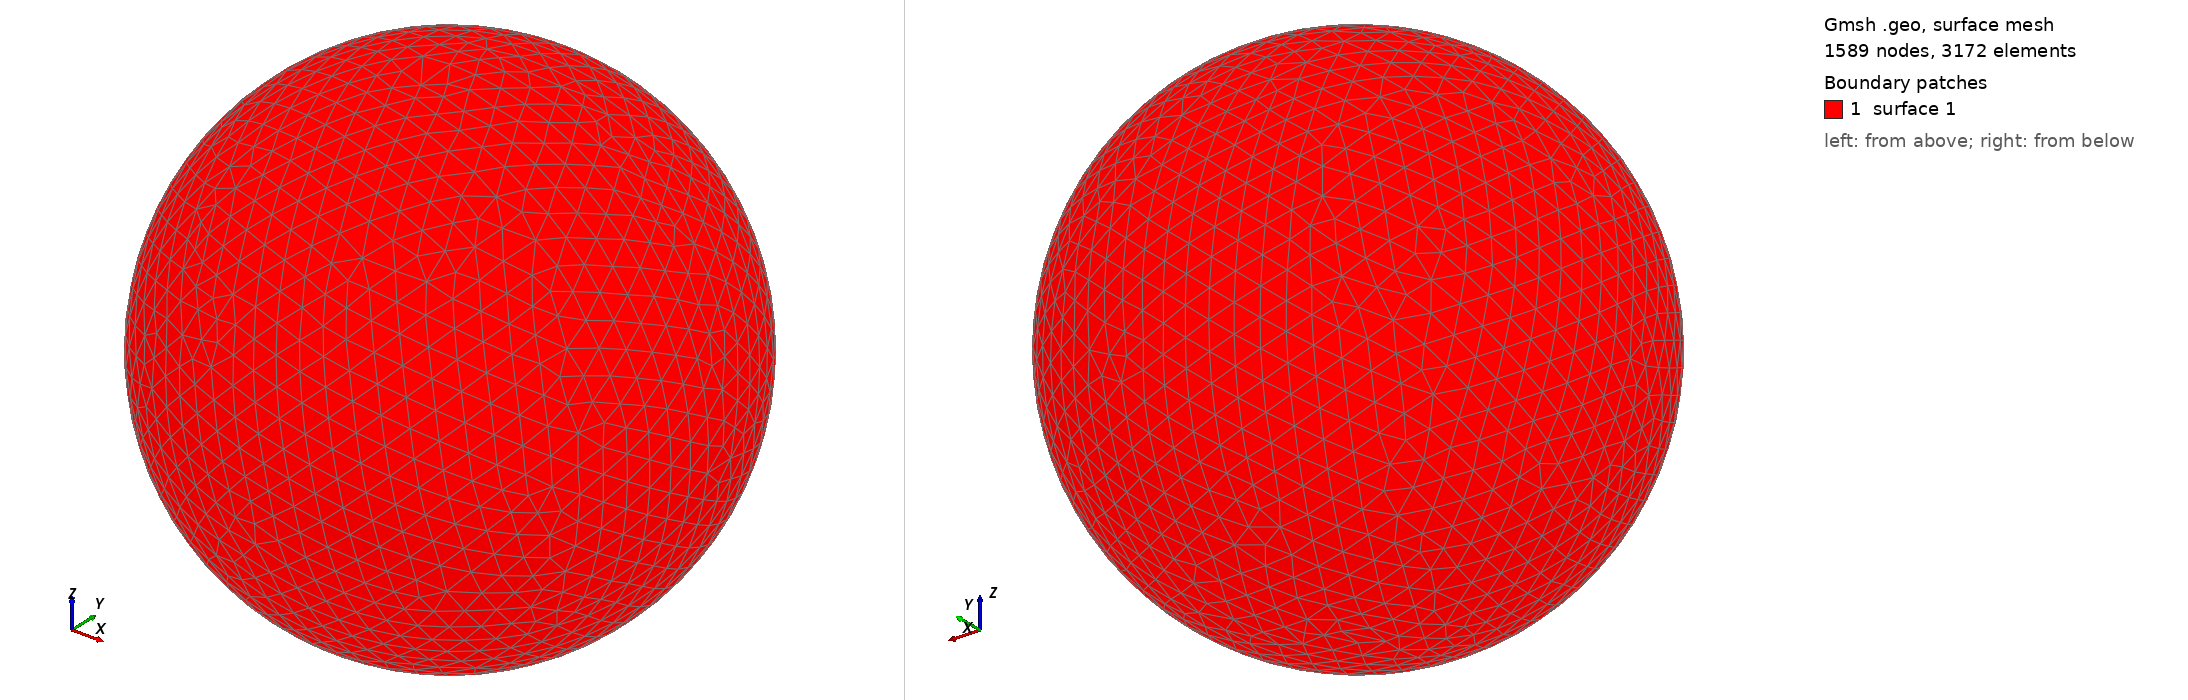

Gmsh geometry script, surface-meshed: 1589 nodes, 3172 surface elements. Boundary patches (legend numbers): 1 surface 1. Left view from above one corner, right view from below the opposite corner. The script declares no physical surfaces, so the legend lists its geometric surfaces. The drawing asked Gmsh for element sizes between 1% and 20% of the model's largest extent; the script's own settings can give other sizes.

=== shot1527.geo (drawn) ===
SetFactory("OpenCASCADE");
Point(1) = {0,0,0,0};
Sphere(1) = {0,0,0,0.05734000};
MeshSize{ PointsOf{ Surface{:}; } } = 0.005734000;
Mesh.ElementOrder=1;
Mesh.Format=39;
